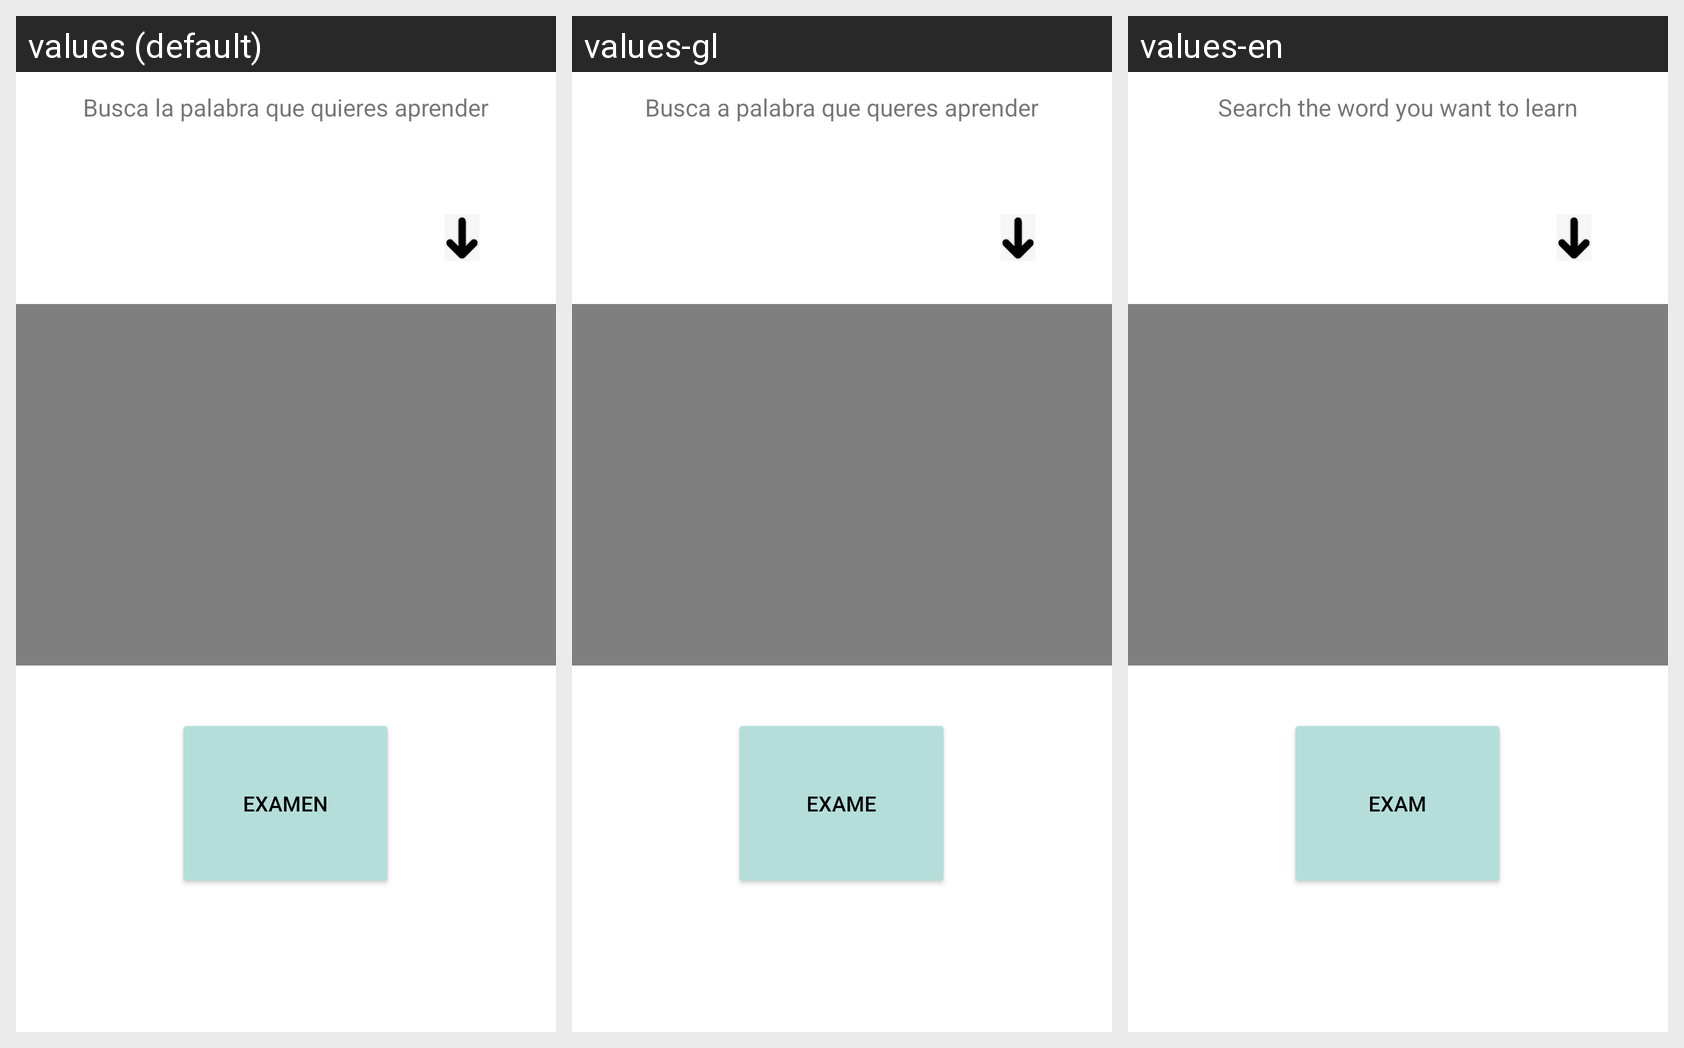

Translations of the strings shown on this Android screen, per locale in the grid:
Android screen res/layout/activity_learning.xml rendered under 3 locales, left to right: values (default), values-gl, values-en. Device: Nexus 5 (rendered at 1080×1920; each locale shown at half size, 540×960, under a caption strip naming it); theme Theme.Signum.
Strings drawn on this screen, with the default value and each locale's value (text and hints the layout hard-codes appear in the picture but are not listed):

button_examen
  values: Examen
  values-gl: Exame
  values-en: Exam

sugerencia1
  values: Busca la palabra que quieres aprender
  values-gl: Busca a palabra que queres aprender
  values-en: Search the word you want to learn
